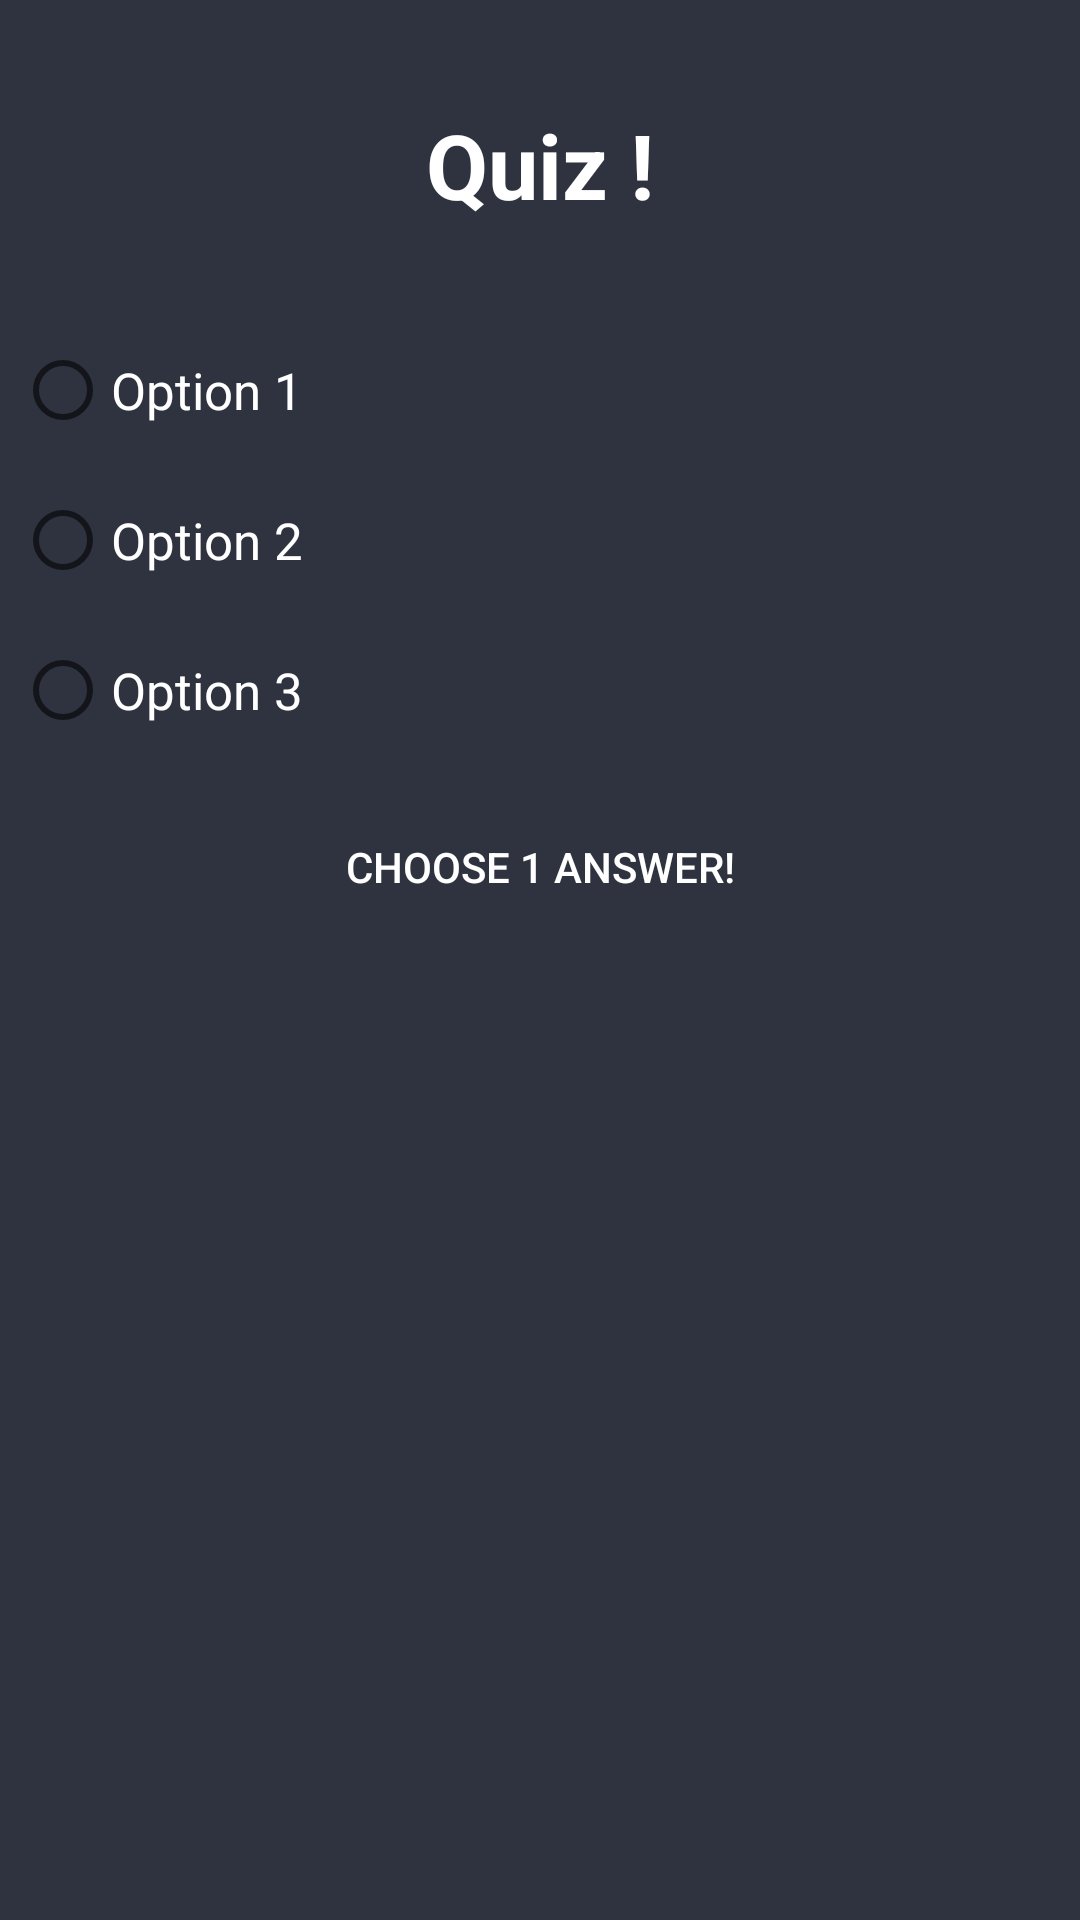

Layout XML and referenced resources for this Android screen:
<!-- AndroidManifest.xml: application theme AppTheme -->
<!-- res/layout/popup_quiz_window.xml -->
<?xml version="1.0" encoding="utf-8"?>
<LinearLayout xmlns:android="http://schemas.android.com/apk/res/android"
    android:layout_width="270dp"
    android:layout_height="350dp"
    android:layout_gravity="center"
    android:background="@color/colorPrimaryDark"
    android:orientation="vertical"
    android:padding="5dp">


    <TextView
        android:id="@+id/textView"
        android:layout_width="match_parent"
        android:layout_height="100dp"
        android:layout_gravity="end"
        android:gravity="center"
        android:text="Quiz !"
        android:textColor="@color/white"
        android:textSize="30dp"
        android:textStyle="bold" />

    <RadioGroup
        android:id="@+id/radio_group"
        android:layout_width="match_parent"
        android:layout_height="wrap_content">

        <RadioButton
            android:id="@+id/radio_button1"
            android:layout_width="wrap_content"
            android:layout_height="50dp"
            android:text="Option 1"
            android:textColor="@color/white"
            android:textSize="17dp" />

        <RadioButton
            android:id="@+id/radio_button2"
            android:layout_width="wrap_content"
            android:layout_height="50dp"
            android:text="Option 2"
            android:textColor="@color/white"
            android:textSize="17dp" />

        <RadioButton
            android:id="@+id/radio_button3"
            android:layout_width="wrap_content"
            android:layout_height="50dp"
            android:text="Option 3"
            android:textColor="@color/white"
            android:textSize="17dp" />
    </RadioGroup>

    <Button
        android:id="@+id/closeButton"
        android:layout_width="match_parent"
        android:layout_height="wrap_content"
        android:layout_marginTop="10dp"
        android:background="@drawable/border_white"
        android:enabled="false"
        android:text="@string/choose_answer"
        android:textColor="@color/white" />

</LinearLayout>
<!-- resources referenced by this layout -->
<resources>
  <color name="colorPrimaryDark">#2f333f</color>
  <color name="white">#FFFFFFFF</color>
  <string name="choose_answer">Choose 1 Answer!</string>
  <style name="AppTheme" parent="Theme.AppCompat.Light.DarkActionBar">
          <item name="windowActionBar">false</item>
          <item name="windowNoTitle">true</item>
          <item name="android:windowFullscreen">true</item>
      </style>
</resources>
